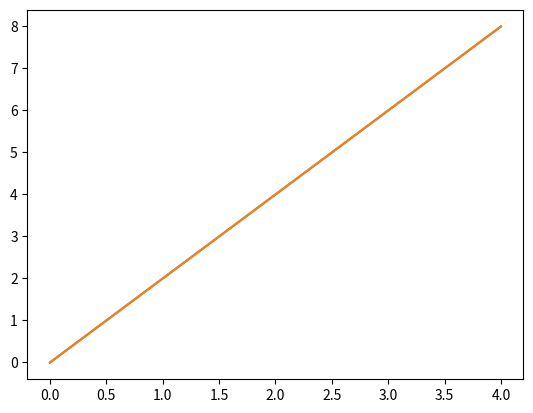

This chart was generated by the following Python code:
# *args[]
# **kwargs

#
# def tulosta_argumentit(otsikko, infoa, *args):
#     print(otsikko)
#     print(infoa)
#     print(len(args))
#
#     for post in args:
#         print(post)
# #
# # #
# # #
# # #
# # #
# [redacted]
# [redacted]
#                    "Kolmas postaus", "viimeinen postaus")
#

#
# def print_kwargs(otsikko, lisa,**kwargs):
#     print(otsikko)
#     print(lisa)
#     for key, value in kwargs.items():
#         print(key,':', value)
# #
# #
# # #
# [redacted]
# #
#
import matplotlib.pyplot as plt

x1 =[0, 2, 4]
y1 = [0, 4, 8]
grap_args = [x1, y1]




def piirra_plotti(x, y ):
    plt.plot(x, y)
    plt.show()
#
#
#
#
#
piirra_plotti(x1,y1)
# #
# #
piirra_plotti(*grap_args)
# #
# #
# #
# #
